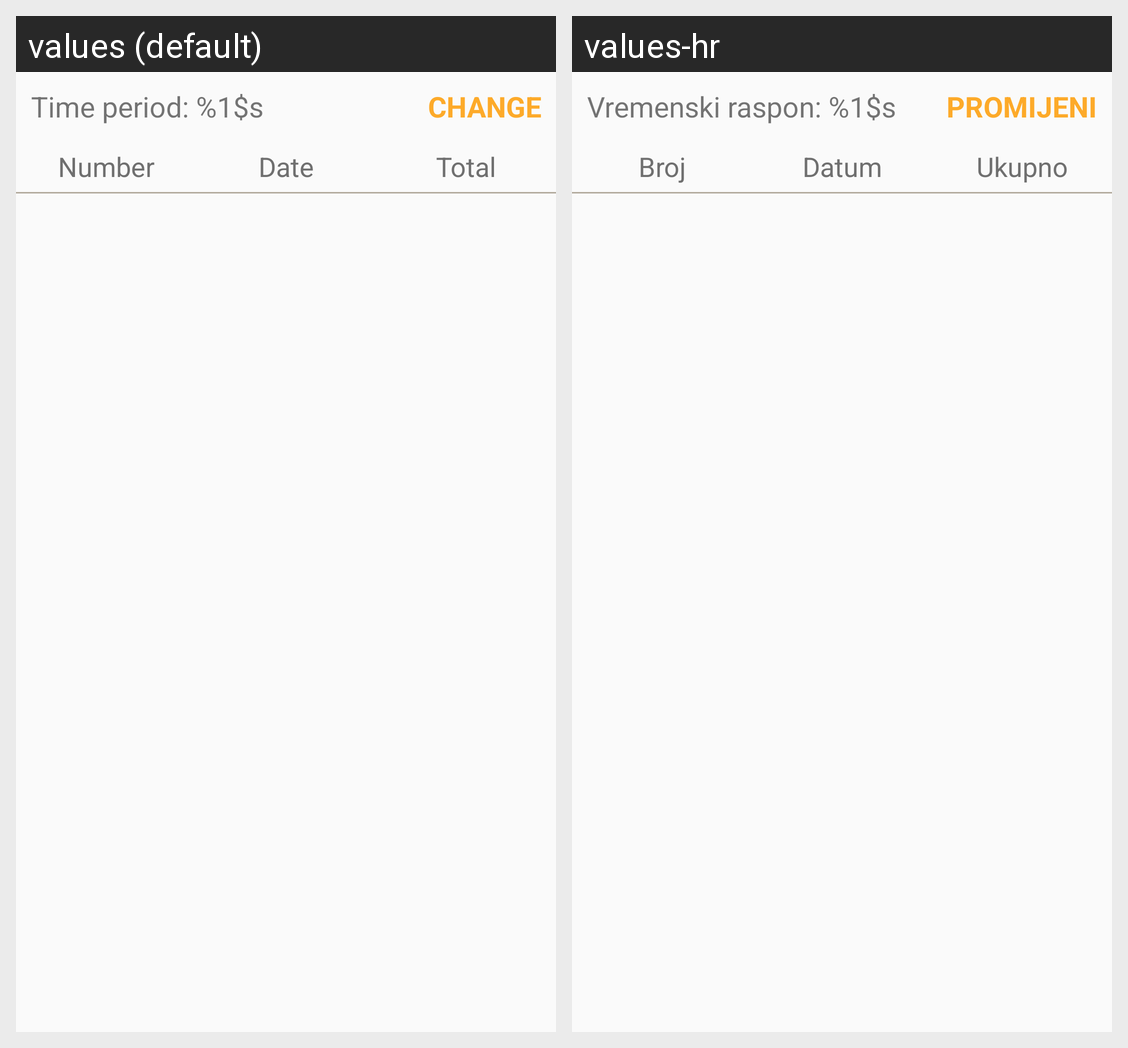

Here is an Android app screen in its default locale and in the app's own translations. Write out the translated-string differences for the strings that appear on this screen.
Android screen res/layout/fragment_bill.xml rendered under 2 locales, left to right: values (default), values-hr. Device: Nexus 5 (rendered at 1080×1920; each locale shown at half size, 540×960, under a caption strip naming it); theme AppTheme.
Strings drawn on this screen, with the default value and each locale's value (text and hints the layout hard-codes, and strings that could not be matched under every locale, appear in the picture but are not listed):

time_period
  values: Time period: %1$s
  values-hr: Vremenski raspon: %1$s

change_label
  values: change
  values-hr: promijeni

number_label
  values: Number
  values-hr: Broj

date_label
  values: Date
  values-hr: Datum

total_label
  values: Total
  values-hr: Ukupno
